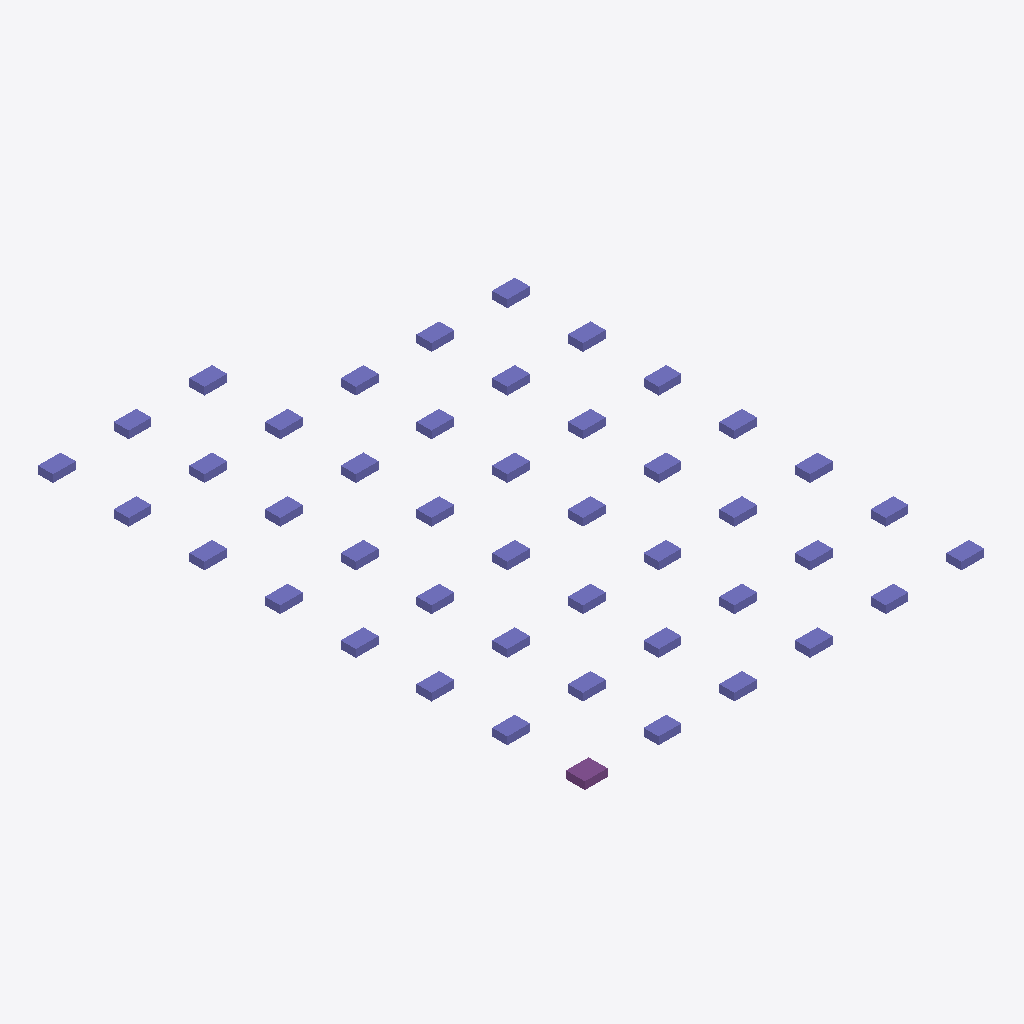
Isometric view of an IFC building model (IFC-SPF (STEP), schema IFC4, length unit metre), seen from the south-west, elements coloured by IFC class: 44 columns (violet), 1 footing (purple).
Extent 21.2 m × 28.9 m × 0.4 m (x, y, z). Storeys (1): Nivel Fundații at -1.00 m. Elements (45): 44 IfcColumn, 1 IfcFooting.

HEADER;
FILE_DESCRIPTION(('ViewDefinition [ReferenceView_V1.2]'),'2;1');
FILE_NAME('proiect_fundatie_inteligent.ifc','2026-08-05T12:02:14',(''),(''),'IfcOpenShell contributors - IfcOpenShell - v0.8.','IfcOpenShell contributors - IfcOpenShell - v0.8.','');
FILE_SCHEMA(('IFC4'));
ENDSEC;
DATA;
#20=IFCPROJECT('2PavbWBHz78uzlJU18rnfi',#5,'',$,$,$,$,(#11),#19);
#21=IFCSITE('2gbCJKyyr16Qz_7TFYW8Ym',$,'Teren Proiect',$,$,$,$,$,$,$,$,$,$,$);
#22=IFCBUILDING('2VVrPbH4r2vAMESMED_XuP',$,'Clădire Nelu',$,$,$,$,$,$,$,$,$);
#23=IFCBUILDINGSTOREY('3GznTsCBv17eavGJkPwoLt',$,'Nivel Fundații',$,$,$,$,$,$,-1.0);
#38=IFCFOOTING('3yJXc3cDH6PegP06S2bNzS',#46,'FD1','Fundație Izolată Stâlp | Isolated concrete footing','C16/20',#45,#37,$,$);
#400=IFCCOLUMN('3AShQCRPL39P7kYVfQSWaX',#406,'C18','Coloană | Structural column','C30/45',#405,#399,$,$);
#80=IFCCOLUMN('0q9O1w9TD1JenHPWio3wqy',#86,'C2','Coloană | Structural column','C30/45',#85,#79,$,$);
#140=IFCCOLUMN('0tYLUzDmX2gxVsBm9$yOF0',#146,'C5','Coloană | Structural column','C30/45',#145,#139,$,$);
#220=IFCCOLUMN('2uxKF8anzC7QRfJS5xg55Y',#226,'C9','Coloană | Structural column','C30/45',#225,#219,$,$);
#240=IFCCOLUMN('1VeejUxVT8jQ1YK3_$JgmQ',#246,'C10','Coloană | Structural column','C30/45',#245,#239,$,$);
#320=IFCCOLUMN('2u9lLI4xDFbBzktp4I78_Z',#326,'C14','Coloană | Structural column','C30/45',#325,#319,$,$);
#360=IFCCOLUMN('39Rnp2w4b00BV9wXc87o3g',#366,'C16','Coloană | Structural column','C30/45',#365,#359,$,$);
#440=IFCCOLUMN('2mp4$Cfs5AxA54RCVFUmll',#446,'C20','Coloană | Structural column','C30/45',#445,#439,$,$);
#580=IFCCOLUMN('24zmmEmfzDGgQXF2z7mYwu',#586,'C27','Coloană | Structural column','C30/45',#585,#579,$,$);
#560=IFCCOLUMN('1da_DhXEL6mvlG1Notx9Qr',#566,'C26','Coloană | Structural column','C30/45',#565,#559,$,$);
#640=IFCCOLUMN('0olxNSsEfFNRU6Y8I1drtH',#646,'C30','Coloană | Structural column','C30/45',#645,#639,$,$);
#680=IFCCOLUMN('1VS4$g9M97e9Moz37GenXf',#686,'C32','Coloană | Structural column','C30/45',#685,#679,$,$);
#740=IFCCOLUMN('1Oqe8gyor8jurr7cwcpuwU',#746,'C35','Coloană | Structural column','C30/45',#745,#739,$,$);
#720=IFCCOLUMN('2LoyX8VKHELwl1SPHnctSo',#726,'C34','Coloană | Structural column','C30/45',#725,#719,$,$);
#880=IFCCOLUMN('23TwPjM355q9YFFjcIxAds',#886,'C42','Coloană | Structural column','C30/45',#885,#879,$,$);
#160=IFCCOLUMN('1txpElKH1ANBemz7f5koMb',#166,'C6','Coloană | Structural column','C30/45',#165,#159,$,$);
#280=IFCCOLUMN('2Sm0rQvjv1oOaweIeKCC2m',#286,'C12','Coloană | Structural column','C30/45',#285,#279,$,$);
#380=IFCCOLUMN('1o6oi0qG97hvxHsacL7$vO',#386,'C17','Coloană | Structural column','C30/45',#385,#379,$,$);
#460=IFCCOLUMN('0PqntqVbn708inhC6NGB0e',#466,'C21','Coloană | Structural column','C30/45',#465,#459,$,$);
#540=IFCCOLUMN('2_z3Z63OPCMP1zbIn7ntoc',#546,'C25','Coloană | Structural column','C30/45',#545,#539,$,$);
#520=IFCCOLUMN('2_5NVlXUr2qP52D$KULrn1',#526,'C24','Coloană | Structural column','C30/45',#525,#519,$,$);
#600=IFCCOLUMN('3eYcgBPwD0lRtPDaoJHTF4',#606,'C28','Coloană | Structural column','C30/45',#605,#599,$,$);
#660=IFCCOLUMN('0GtU4byhj4sRoBFD8lJuzI',#666,'C31','Coloană | Structural column','C30/45',#665,#659,$,$);
#700=IFCCOLUMN('0nEIUjAJv8H9bSgPv54IeC',#706,'C33','Coloană | Structural column','C30/45',#705,#699,$,$);
#780=IFCCOLUMN('2wc9IJSWHD8gOlLF_eiQKv',#786,'C37','Coloană | Structural column','C30/45',#785,#779,$,$);
#840=IFCCOLUMN('0YB3CFs8j0NOB8byBijq1c',#846,'C40','Coloană | Structural column','C30/45',#845,#839,$,$);
#860=IFCCOLUMN('11Vrvy$0X0DBWukdydhoIE',#866,'C41','Coloană | Structural column','C30/45',#865,#859,$,$);
#920=IFCCOLUMN('1TZRNiEWb1MeUMNC8YpSKm',#926,'C44','Coloană | Structural column','C30/45',#925,#919,$,$);
#100=IFCCOLUMN('1SyJCnkkXAIOU$r2VaBICr',#106,'C3','Coloană | Structural column','C30/45',#105,#99,$,$);
#180=IFCCOLUMN('1M4vzS9mf3HATYsWumkiqR',#186,'C7','Coloană | Structural column','C30/45',#185,#179,$,$);
#300=IFCCOLUMN('2w5RV1cq57hQYcbdwWKHUU',#306,'C13','Coloană | Structural column','C30/45',#305,#299,$,$);
#420=IFCCOLUMN('3gzj3nJaT1Hv2QQZ7eI6Xs',#426,'C19','Coloană | Structural column','C30/45',#425,#419,$,$);
#500=IFCCOLUMN('0YxGX1wXv9MepU4Pu4eJG2',#506,'C23','Coloană | Structural column','C30/45',#505,#499,$,$);
#800=IFCCOLUMN('0BA68u8T9BgRcUC87Tib8b',#806,'C38','Coloană | Structural column','C30/45',#805,#799,$,$);
#820=IFCCOLUMN('2NIdCY9aLCKfySPEOgh$Y0',#826,'C39','Coloană | Structural column','C30/45',#825,#819,$,$);
#120=IFCCOLUMN('1xUq0mARj79QaKAHPscQQU',#126,'C4','Coloană | Structural column','C30/45',#125,#119,$,$);
#260=IFCCOLUMN('1jFRkYFwL1AgjaQ$nhjSMl',#266,'C11','Coloană | Structural column','C30/45',#265,#259,$,$);
#760=IFCCOLUMN('0WeLiqXyvF9vZh6Jmhrn7L',#766,'C36','Coloană | Structural column','C30/45',#765,#759,$,$);
#900=IFCCOLUMN('3Wcc3gI515fvUBWLiaGuwf',#906,'C43','Coloană | Structural column','C30/45',#905,#899,$,$);
#60=IFCCOLUMN('1uILAJtJbCeeZ1TIZP7yox',#66,'C1','Coloană | Structural column','C30/45',#65,#59,$,$);
#200=IFCCOLUMN('2EUK50RsX5suR_6FKyZQPc',#206,'C8','Coloană | Structural column','C30/45',#205,#199,$,$);
#340=IFCCOLUMN('3JAo7NXdX4AvQgme7tbdZM',#346,'C15','Coloană | Structural column','C30/45',#345,#339,$,$);
#480=IFCCOLUMN('1EG$JITgP0UhYcvx_sffe9',#486,'C22','Coloană | Structural column','C30/45',#485,#479,$,$);
#620=IFCCOLUMN('0eRI8_99r3h9IGMukKIW_x',#626,'C29','Coloană | Structural column','C30/45',#625,#619,$,$);
ENDSEC;
